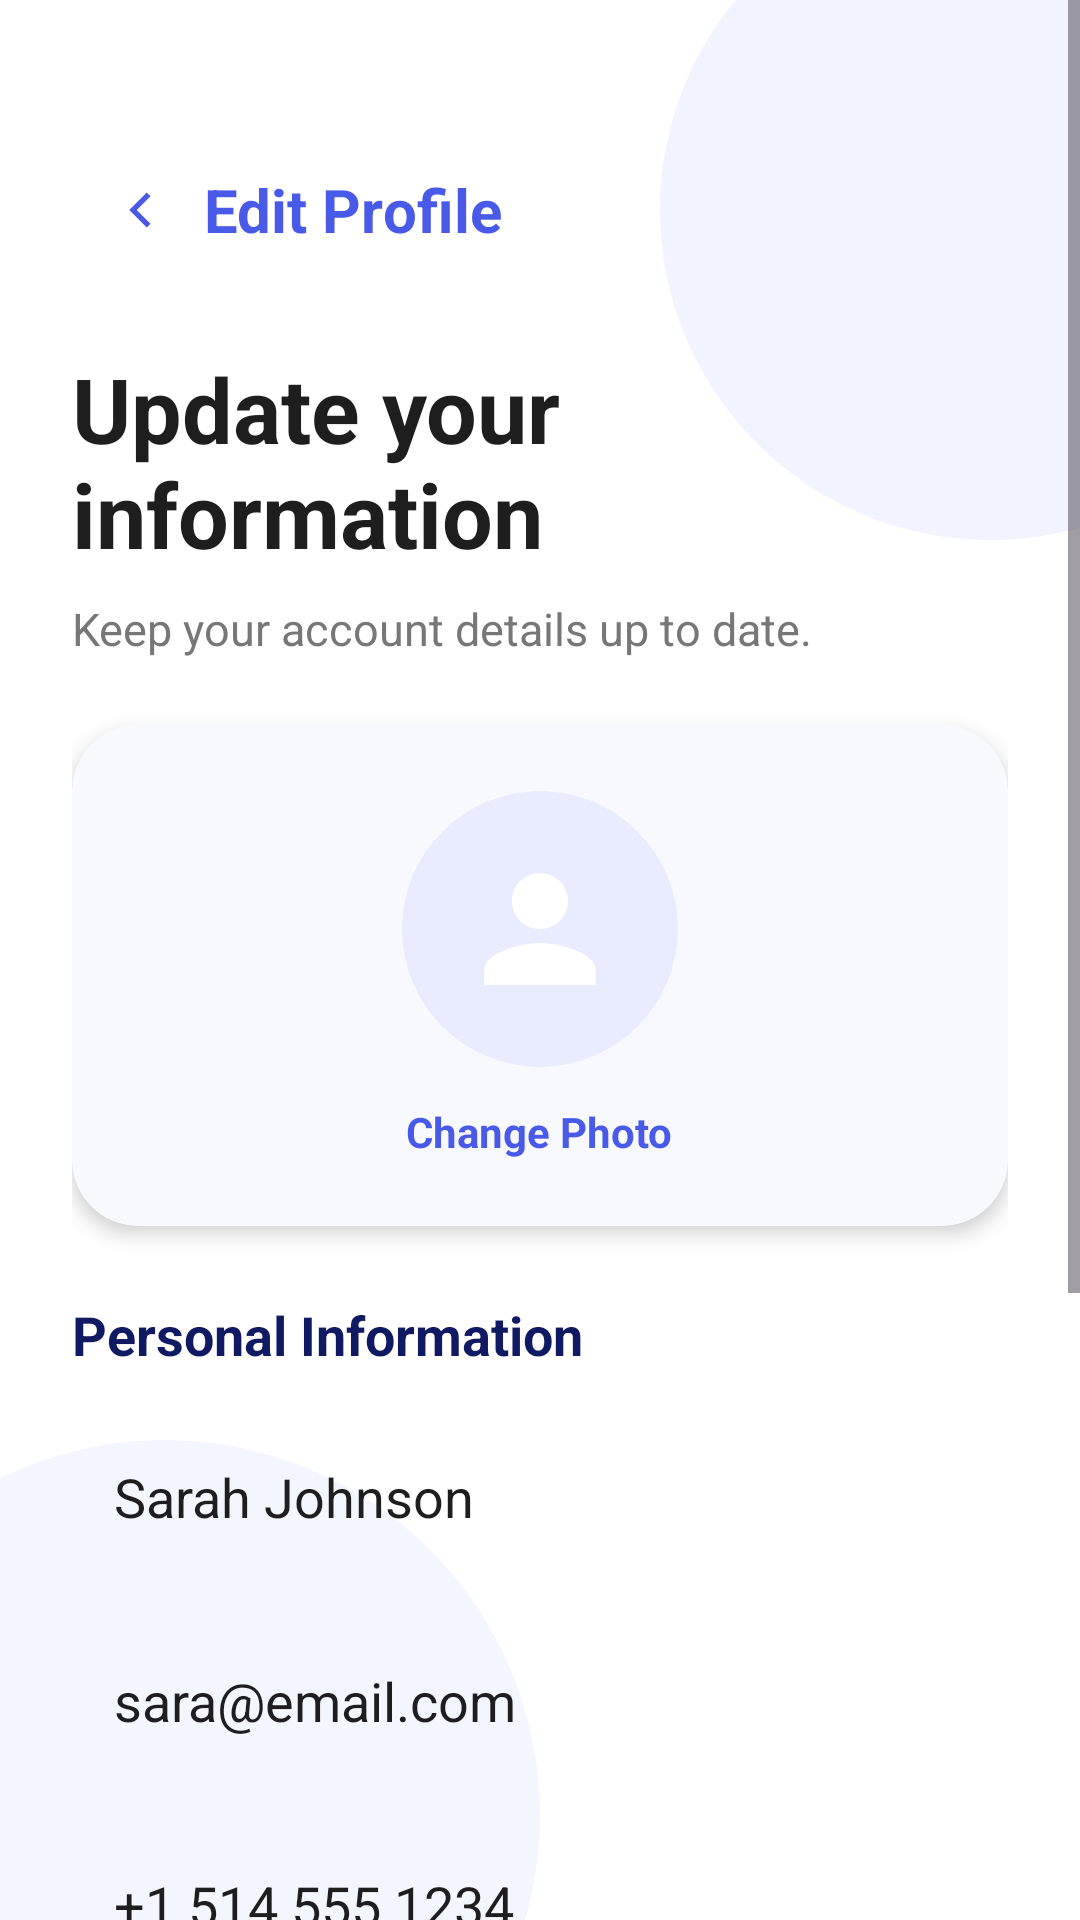

Write the Android layout XML for this screen, with the resource values it uses.
<!-- AndroidManifest.xml: application theme Theme.Soen345 -->
<!-- res/layout/activity_edit_profile.xml -->
<?xml version="1.0" encoding="utf-8"?>
<androidx.constraintlayout.widget.ConstraintLayout
    xmlns:android="http://schemas.android.com/apk/res/android"
    xmlns:app="http://schemas.android.com/apk/res-auto"
    xmlns:tools="http://schemas.android.com/tools"
    android:layout_width="match_parent"
    android:layout_height="match_parent"
    android:background="#FFFFFF"
    tools:context=".logic.EditProfileActivity">

    <View
        android:layout_width="220dp"
        android:layout_height="220dp"
        android:background="@drawable/bubble_shape"
        android:alpha="0.12"
        app:layout_constraintTop_toTopOf="parent"
        app:layout_constraintEnd_toEndOf="parent"
        android:translationX="80dp"
        android:translationY="-40dp"/>

    <View
        android:layout_width="250dp"
        android:layout_height="250dp"
        android:background="@drawable/bubble_shape"
        android:alpha="0.10"
        app:layout_constraintBottom_toBottomOf="parent"
        app:layout_constraintStart_toStartOf="parent"
        android:translationX="-70dp"
        android:translationY="90dp"/>

    <ScrollView
        android:layout_width="0dp"
        android:layout_height="0dp"
        android:fillViewport="true"
        android:clipToPadding="false"
        android:paddingBottom="24dp"
        app:layout_constraintTop_toTopOf="parent"
        app:layout_constraintBottom_toBottomOf="parent"
        app:layout_constraintStart_toStartOf="parent"
        app:layout_constraintEnd_toEndOf="parent">

        <LinearLayout
            android:layout_width="match_parent"
            android:layout_height="wrap_content"
            android:orientation="vertical"
            android:paddingStart="24dp"
            android:paddingTop="48dp"
            android:paddingEnd="24dp"
            android:paddingBottom="32dp">

            
            <LinearLayout
                android:layout_width="match_parent"
                android:layout_height="wrap_content"
                android:gravity="center_vertical"
                android:orientation="horizontal">

                <ImageView
                    android:id="@+id/backButton"
                    android:layout_width="44dp"
                    android:layout_height="44dp"
                    android:background="@drawable/icon_circle_bg"
                    android:padding="12dp"
                    android:src="@drawable/ic_back_arrow"
                    android:contentDescription="Back" />


                <TextView
                    android:layout_width="wrap_content"
                    android:layout_height="wrap_content"
                    android:text="Edit Profile"
                    android:textColor="#4A5AE8"
                    android:textSize="20sp"
                    android:textStyle="bold" />
            </LinearLayout>

            <TextView
                android:layout_width="wrap_content"
                android:layout_height="wrap_content"
                android:layout_marginTop="24dp"
                android:text="Update your information"
                android:textColor="#1E1E1E"
                android:textSize="30sp"
                android:textStyle="bold" />

            <TextView
                android:layout_width="match_parent"
                android:layout_height="wrap_content"
                android:layout_marginTop="8dp"
                android:text="Keep your account details up to date."
                android:textColor="#777777"
                android:textSize="15sp" />

            
            <androidx.cardview.widget.CardView
                android:id="@+id/avatarCard"
                android:layout_width="match_parent"
                android:layout_height="wrap_content"
                android:layout_marginTop="22dp"
                app:cardCornerRadius="22dp"
                app:cardElevation="4dp"
                app:cardBackgroundColor="#F8F9FF">

                <LinearLayout
                    android:layout_width="match_parent"
                    android:layout_height="wrap_content"
                    android:gravity="center_horizontal"
                    android:orientation="vertical"
                    android:padding="22dp">

                    <ImageView
                        android:id="@+id/profileAvatar"
                        android:layout_width="92dp"
                        android:layout_height="92dp"
                        android:background="@drawable/profile_circle_bg"
                        android:padding="18dp"
                        android:src="@drawable/ic_profile"
                        android:contentDescription="Profile Avatar" />

                    <TextView
                        android:id="@+id/changePhotoText"
                        android:layout_width="wrap_content"
                        android:layout_height="wrap_content"
                        android:layout_marginTop="12dp"
                        android:text="Change Photo"
                        android:textColor="#4A5AE8"
                        android:textSize="14sp"
                        android:textStyle="bold" />
                </LinearLayout>
            </androidx.cardview.widget.CardView>

            
            <TextView
                android:layout_width="wrap_content"
                android:layout_height="wrap_content"
                android:layout_marginTop="24dp"
                android:text="Personal Information"
                android:textColor="#101A63"
                android:textSize="18sp"
                android:textStyle="bold" />

            <EditText
                android:id="@+id/editFullName"
                android:layout_width="match_parent"
                android:layout_height="56dp"
                android:layout_marginTop="14dp"
                android:background="@drawable/input_field"
                android:hint="Full Name"
                android:padding="14dp"
                android:text="Sarah Johnson"
                android:textColor="#1E1E1E"
                android:textColorHint="#999999" />

            <EditText
                android:id="@+id/editEmail"
                android:layout_width="match_parent"
                android:layout_height="56dp"
                android:layout_marginTop="12dp"
                android:background="@drawable/input_field"
                android:hint="Email"
                android:inputType="textEmailAddress"
                android:padding="14dp"
                android:text="sara@email.com"
                android:textColor="#1E1E1E"
                android:textColorHint="#999999" />

            <EditText
                android:id="@+id/editPhone"
                android:layout_width="match_parent"
                android:layout_height="56dp"
                android:layout_marginTop="12dp"
                android:background="@drawable/input_field"
                android:hint="Phone Number"
                android:inputType="phone"
                android:padding="14dp"
                android:text="+1 514 555 1234"
                android:textColor="#1E1E1E"
                android:textColorHint="#999999" />

            <com.google.android.material.textfield.TextInputLayout
                style="@style/Widget.MaterialComponents.TextInputLayout.OutlinedBox.ExposedDropdownMenu"
                android:layout_width="match_parent"
                android:layout_height="wrap_content"
                android:layout_marginTop="12dp"
                app:hintEnabled="false">

                <AutoCompleteTextView
                    android:id="@+id/editRoleAutoComplete"
                    android:layout_width="match_parent"
                    android:layout_height="56dp"
                    android:background="@drawable/input_field"
                    android:hint="Select Role"
                    android:inputType="none"
                    android:padding="14dp"
                    android:text="Customer"
                    android:textColor="#1E1E1E"
                    android:textColorHint="#999999"
                    android:focusable="false"
                    android:clickable="true"
                    android:cursorVisible="false"
                    android:popupBackground="#FFFFFF" />
            </com.google.android.material.textfield.TextInputLayout>

            
            <com.google.android.material.button.MaterialButton
                android:id="@+id/saveChangesButton"
                android:layout_width="match_parent"
                android:layout_height="56dp"
                android:layout_marginTop="28dp"
                android:text="Save Changes"
                android:textColor="#FFFFFF"
                android:textStyle="bold"
                android:textSize="16sp"
                android:backgroundTint="#4A5AE8"
                app:cornerRadius="18dp" />

            <com.google.android.material.button.MaterialButton
                android:id="@+id/cancelButton"
                android:layout_width="match_parent"
                android:layout_height="56dp"
                android:layout_marginTop="12dp"
                android:text="Cancel"
                android:textColor="#4A5AE8"
                android:textStyle="bold"
                android:textSize="16sp"
                android:backgroundTint="#EEF1FF"
                app:cornerRadius="18dp" />
        </LinearLayout>
    </ScrollView>

</androidx.constraintlayout.widget.ConstraintLayout>
<!-- resources referenced by this layout -->
<resources>
  <!-- drawable bubble_shape (drawable) -->
  <?xml version="1.0" encoding="utf-8"?>
  <shape xmlns:android="http://schemas.android.com/apk/res/android"
      android:shape="oval">
  
      <solid android:color="#8EA0FF"/>
  
  </shape>
  <!-- drawable ic_back_arrow (drawable) -->
  <vector xmlns:android="http://schemas.android.com/apk/res/android"
      android:width="24dp"
      android:height="24dp"
      android:viewportWidth="24"
      android:viewportHeight="24">
      <path
          android:fillColor="#4A5AE8"
          android:pathData="M15.5,19L8.5,12L15.5,5L17,6.5L11.5,12L17,17.5Z"/>
  </vector>
  <!-- drawable ic_profile (drawable) -->
  <vector xmlns:android="http://schemas.android.com/apk/res/android"
      android:width="24dp"
      android:height="24dp"
      android:viewportWidth="24"
      android:viewportHeight="24">
  
      <path
          android:fillColor="#FFFFFF"
          android:pathData="M12,12C14.21,12 16,10.21 16,8C16,5.79 14.21,4 12,4C9.79,4 8,5.79 8,8C8,10.21 9.79,12 12,12ZM12,14C9.33,14 4,15.34 4,18V20H20V18C20,15.34 14.67,14 12,14Z" />
  </vector>
  <!-- drawable profile_circle_bg (drawable) -->
  <?xml version="1.0" encoding="utf-8"?>
  <shape xmlns:android="http://schemas.android.com/apk/res/android"
      android:shape="oval">
      <solid android:color="#E9ECFF"/>
  </shape>
  <style name="Theme.Soen345" parent="Base.Theme.Soen345" />
  <style name="Base.Theme.Soen345" parent="Theme.Material3.DayNight.NoActionBar">
          
          
      </style>
</resources>
